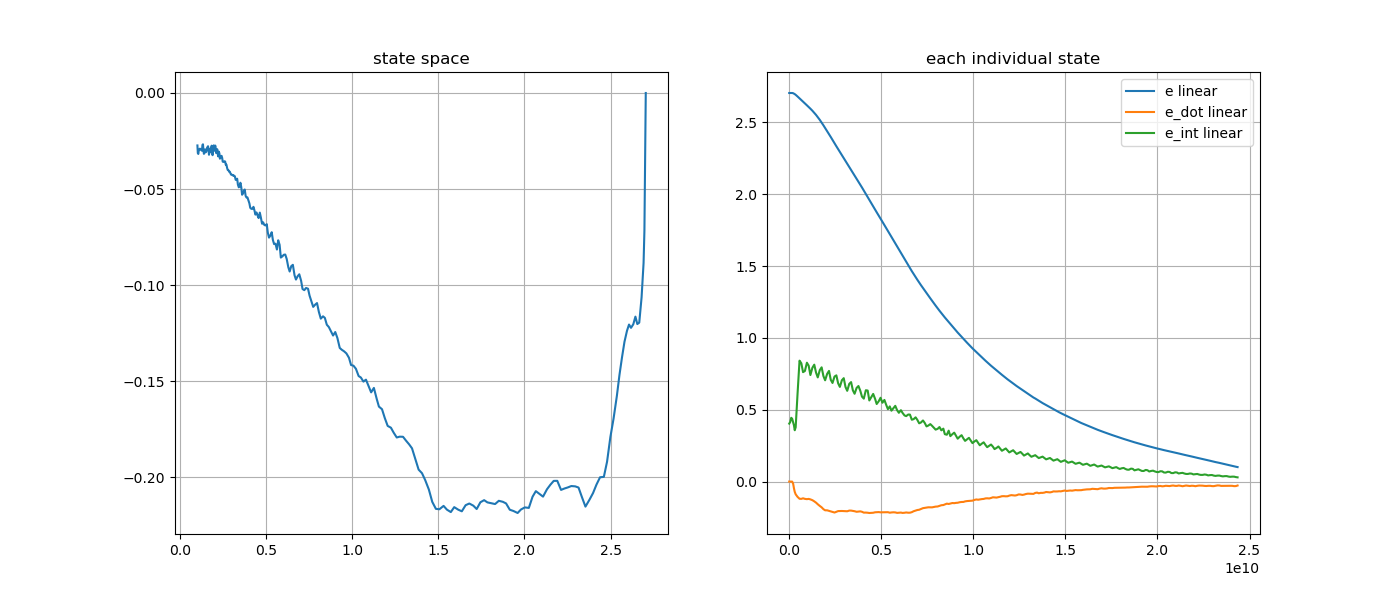

Data behind this chart, as committed beside it:
e, e_dot, e_int, stamp, 
2.704, 0.0, 0.3763, 1761315955280935751, 
2.704, 0.0, 0.4034, 1761315955331367563, 
2.704, 0.0, 0.4142, 1761315955383042519, 
2.704, 0.0, 0.444, 1761315955440818929, 
2.704, -0.0002054, 0.4372, 1761315955490821217, 
2.703, -0.01437, 0.4132, 1761315955542698442, 
2.7, -0.04667, 0.3917, 1761315955587458084, 
2.696, -0.07166, 0.3572, 1761315955630918032, 
2.691, -0.0885, 0.3777, 1761315955680861529, 
2.68, -0.1063, 0.6092, 1761315955781951521, 
2.666, -0.1196, 0.8415, 1761315955890247497, 
2.655, -0.1203, 0.8235, 1761315955987782165, 
2.644, -0.1164, 0.7616, 1761315956081462152, 
2.632, -0.1204, 0.7695, 1761315956181834038, 
2.618, -0.1222, 0.8272, 1761315956291040118, 
2.607, -0.1205, 0.8065, 1761315956387119489, 
2.595, -0.1238, 0.7414, 1761315956480646950, 
2.581, -0.1295, 0.7927, 1761315956590821595, 
2.566, -0.1377, 0.8136, 1761315956690834021, 
2.552, -0.1466, 0.7582, 1761315956787797228, 
2.536, -0.1577, 0.7249, 1761315956880258712, 
2.517, -0.1696, 0.7758, 1761315956991828899, 
2.499, -0.1791, 0.795, 1761315957090805852, 
2.479, -0.192, 0.7344, 1761315957187802415, 
2.461, -0.1998, 0.7049, 1761315957280316303, 
2.439, -0.2, 0.7497, 1761315957391000084, 
2.418, -0.2039, 0.7701, 1761315957490811129, 
2.398, -0.2083, 0.7083, 1761315957586274849, 
2.378, -0.2117, 0.6862, 1761315957681597197, 
2.354, -0.2153, 0.7311, 1761315957791362032, 
2.333, -0.2104, 0.7392, 1761315957890848601, 
2.314, -0.2054, 0.6842, 1761315957986804256, 
2.295, -0.2048, 0.659, 1761315958080702383, 
2.272, -0.2046, 0.7054, 1761315958191848019, 
2.251, -0.2053, 0.7197, 1761315958291819350, 
2.232, -0.2059, 0.6584, 1761315958386800570, 
2.212, -0.2066, 0.6316, 1761315958480501297, 
2.19, -0.2019, 0.6803, 1761315958591894807, 
2.17, -0.2019, 0.6923, 1761315958691153630, 
2.151, -0.2039, 0.6353, 1761315958787038021, 
2.131, -0.2063, 0.6111, 1761315958880608500, 
2.108, -0.2101, 0.6519, 1761315958991113583, 
2.087, -0.2087, 0.665, 1761315959090865770, 
2.066, -0.2073, 0.6313, 1761315959192799539, 
2.047, -0.2102, 0.5913, 1761315959281615550, 
2.025, -0.216, 0.5772, 1761315959380866522, 
2.002, -0.2157, 0.6355, 1761315959490860371, 
1.98, -0.2168, 0.6335, 1761315959591806289, 
1.96, -0.2186, 0.5645, 1761315959680885636, 
1.936, -0.2176, 0.5886, 1761315959792159905, 
1.915, -0.2169, 0.61, 1761315959890837038, 
1.893, -0.2137, 0.5762, 1761315959992808111, 
1.874, -0.2128, 0.5399, 1761315960080866674, 
1.851, -0.2123, 0.5592, 1761315960191874035, 
1.829, -0.214, 0.5832, 1761315960290878667, 
1.808, -0.2136, 0.5487, 1761315960391816640, 
1.785, -0.2131, 0.5682, 1761315960500454652, 
1.766, -0.212, 0.536, 1761315960591865186, 
1.744, -0.2131, 0.504, 1761315960690846715, 
1.722, -0.2166, 0.5231, 1761315960791815471, 
... 189 more rows
